Run: headless pygame with SDL's dummy video driver; simulated clock (each Clock.tick advances the game by its frame time, no real sleeping); random seed 0; keys injected as events and as key.get_pressed() state; no mouse input.
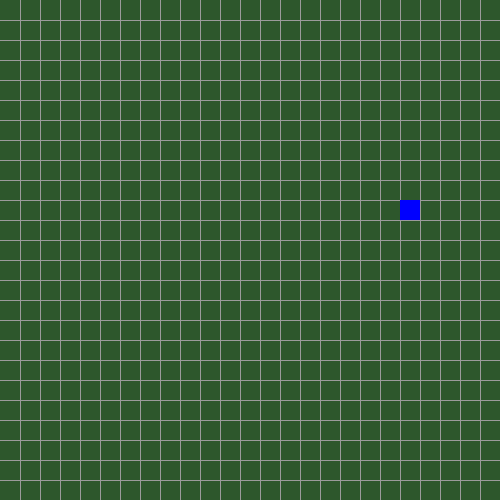
Frame 1 of 4 · flips 1–60 · no input
Frame 2 of 4 · flips 61–180 · tapped SPACE, RETURN · held RIGHT (→), D · screen unchanged from frame 1, image omitted
Frame 3 of 4 · flips 181–300 · held DOWN (↓), S · screen unchanged from frame 2, image omitted
Frame 4 of 4 · flips 301–420 · held LEFT (←), A, UP (↑), W · screen unchanged from frame 3, image omitted

The pygame program that drew these frames:

import pygame

pygame.init()

size = 500, 500
screen = pygame.display.set_mode(size)
pygame.display.set_caption('SNAKE')

GREEN = (45, 87, 44)
GREY = (155, 155, 155)
BLUE = (0, 0, 255)

class Snake():
    def __init__(self):
        super().__init__()

    def draw_snake(self, x, y, rect_width, rect_height):
        pygame.draw.rect(screen, BLUE, [x, y, rect_width, rect_height]) 

def update_screen():
    screen.fill(GREEN)
    draw_grid(500, 500, 20)
    snake.draw_snake(400, 200, 20, 20)
    pygame.display.update()

def draw_grid(height, width, rect_size):
    x_height = 0
    y_width = 0
    rect_size = rect_size

    for i in range(height):
        x_height = x_height + rect_size
        pygame.draw.line(screen, GREY, (x_height, 0), (x_height, 500))

    for i in range(width):
        y_width = y_width + rect_size
        pygame.draw.line(screen, GREY, (0, y_width), (500, y_width))

snake = Snake()

run = True
while run:
    for event in pygame.event.get():
        if event.type == pygame.QUIT:
            run = False

        if event.type == pygame.KEYDOWN:
            if event.key == pygame.K_UP:
                x_movement = 0
                y_movement = -10

            if event.key == pygame.K_DOWN:
                x_movement = 0
                y_movement = 10

            if event.key == pygame.K_RIGHT:
                x_movement = 10
                y_movement = 0

            if event.key == pygame.K_LEFT:
                x_movement = -10
                y_movement = 0

    update_screen()

pygame.quit()
